Run: headless pygame with SDL's dummy video driver; simulated clock (each Clock.tick advances the game by its frame time, no real sleeping); random seed 0; keys injected as events and as key.get_pressed() state; mouse plan: one left click at the window centre at the start of phase 2, then a move to the lower-right quarter at the start of phase 3.
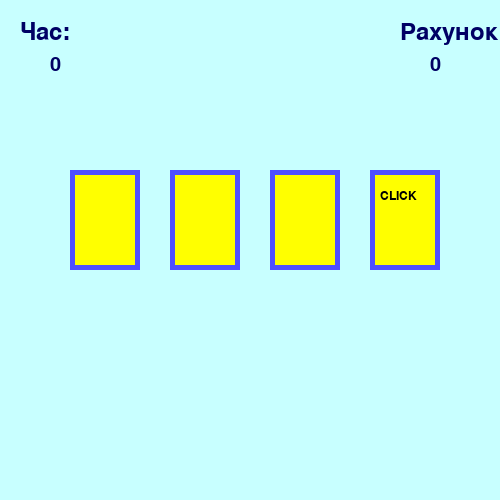
Frame 1 of 4 · flips 1–60 · no input
Frame 2 of 4 · flips 61–180 · clicked the window centre · tapped SPACE, RETURN · held RIGHT (→), D · screen unchanged from frame 1, image omitted
Frame 3 of 4 · flips 181–300 · moved the mouse to the lower-right quarter · held DOWN (↓), S · screen unchanged from frame 2, image omitted
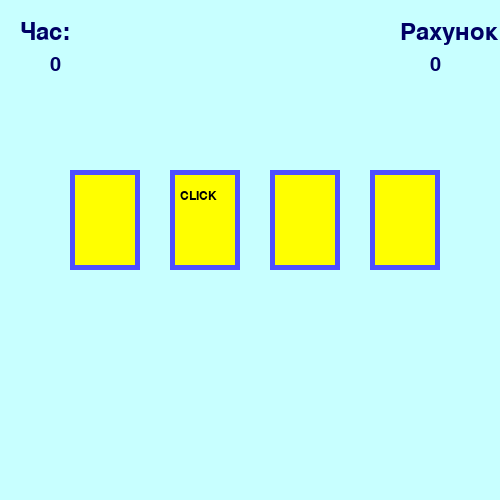
Frame 4 of 4 · flips 301–420 · held LEFT (←), A, UP (↑), W

The pygame program that drew these frames:

import pygame
import time
from random import randint

pygame.init()

RED = (255, 0, 0)
GREEN = (0, 255, 51)
YELLOW = (255, 255, 0)
DARK_BLUE = (0, 0, 100)
BLUE = (80, 80, 255)
BACK_COLOR = (200, 255, 255)                  # колір фону (background)
LIGHT_GREEN = (200, 255, 200)
LIGHT_RED = (250, 128, 114)

main_window = pygame.display.set_mode((500, 500))   # вікно програми (main window)
main_window.fill(BACK_COLOR)
clock = pygame.time.Clock()

# Клас для створення прямокутника 
class Area():
    def __init__(self, x = 0, y = 0, width = 10, height = 10, color = None):
        self.rect = pygame.Rect(x, y, width, height)   #прямокутник
        self.color = color

    def set_color(self, new_color):
        self.color = new_color

    def fill_color(self):
        pygame.draw.rect(main_window, self.color, self.rect)
    
    #обведення існуючого прямокутника
    def outline(self, frame_color, thickness):     
        pygame.draw.rect(main_window, frame_color, self.rect, thickness)
    
    def collidepoint(self, x, y):
        return self.rect.collidepoint(x, y)

# Класс для створення напису
class Label(Area):	
    def set_text(self, text, fsize = 12, text_color = (0, 0, 0)):
        self.image = pygame.font.SysFont('verdana', fsize).render(text, True, text_color)

    def draw(self, shift_x = 0, shift_y = 0):
        self.fill_color()
        main_window.blit(self.image, (self.rect.x + shift_x, self.rect.y + shift_y))

cards = []
num_cards = 4
x = 70

for i in range(num_cards):
    new_card = Label(x, 170, 70, 100, YELLOW)
    new_card.outline(BLUE, 10)
    new_card.set_text('CLICK', 18)
    cards.append(new_card)
    x = x + 100

start_time = time.time()
cur_time = start_time
 
time_text = Label(0, 0, 50, 50, BACK_COLOR)
time_text.set_text('Час:', 35, DARK_BLUE)
time_text.draw(20, 20)
 
score_text = Label(380, 0, 50, 50, BACK_COLOR)
score_text.set_text('Рахунок:', 35, DARK_BLUE)
score_text.draw(20, 20)
 
timer = Label(50, 55, 50, 40, BACK_COLOR)
timer.set_text('0', 30, DARK_BLUE)
timer.draw(0, 0)
 
score = Label(430, 55, 50, 40, BACK_COLOR)
score.set_text('0', 30, DARK_BLUE)
score.draw(0, 0)

wait = 0
points = 0
running = True
# Основний цикл програми
while running:
    # Перемальовуємо фон кожен кадр
    main_window.fill(BACK_COLOR) 
    # Перемальовуємо всі елементи

    time_text.draw(20, 20)
    score_text.draw(20, 20)
    timer.draw(0, 0)
    score.draw(0, 0)
    
    if wait == 0:
        # Відмальовування карток
        wait = 40                #стільки тиків напис буде на одному місці
        click = randint(1, num_cards)
        for i in range(num_cards):
                cards[i].set_color(YELLOW)
                if (i + 1) == click:
                    cards[i].set_text('CLICK', 18)
                else:
                    cards[i].set_text('', 18)
    else:
        wait -= 1
    
    # Відмальовування карток
    for i in range(num_cards):
        cards[i].draw(10, 20)
        cards[i].outline(BLUE, 5)

    # Оновлюємо таймер та бали
    new_time = time.time()
    cur_time = int(new_time - start_time)
    timer.set_text(str(cur_time), 30, DARK_BLUE)
    timer.draw(0, 0)
    score.set_text(str(points), 30, DARK_BLUE)
    score.draw(0, 0)

    '''Перемога та поразка'''
    # Перевіряємо умову закінчення часу - більше 10 секунд
    if cur_time >= 11:
        win = Label(0, 0, 500, 500, LIGHT_RED)
        win.set_text("Час вичерпано!!!", 30, DARK_BLUE)
        win.draw(110, 180)
        pygame.display.update()
        pygame.time.wait(4000)  # Показати 4 секунди
        running = False
        continue

    # Перевіряємо умову виграшу - набрано 5 балів  
    if points >= 5:
        win = Label(0, 0, 500, 500, LIGHT_GREEN)
        win.set_text("Ты переміг!!!", 30, DARK_BLUE)
        win.draw(140, 180)
        resul_time = Label(90, 230, 250, 250, LIGHT_GREEN)
        resul_time.set_text("Час проходження: " + str (cur_time) + " секунд", 20, DARK_BLUE)
        resul_time.draw(0, 0)
        pygame.display.update()
        pygame.time.wait(4000)  # Показати 4 секунди
        running = False
        continue
           
    # на кожному тику перевіряємо клік:
    for event in pygame.event.get():
        if event.type == pygame.QUIT:
            running = False
        
        if event.type == pygame.MOUSEBUTTONDOWN and event.button == 1:
            x, y = event.pos
           
            for i in range(num_cards):
                # шукаємо, в яку карту потрапив клік
                    if cards[i].collidepoint(x, y):
                        if i + 1 == click:              #якщо на карті є напис - перефарбовуємо в зелений плюс очко
                            cards[i].set_color(GREEN)
                            points += 1
                        else:                   #інакше перефарбовуємо в червоний, мінус очко
                            cards[i].set_color(RED)
                            points -= 1
                        cards[i].fill_color()

    pygame.display.update()
    clock.tick(40)
    
pygame.quit()
